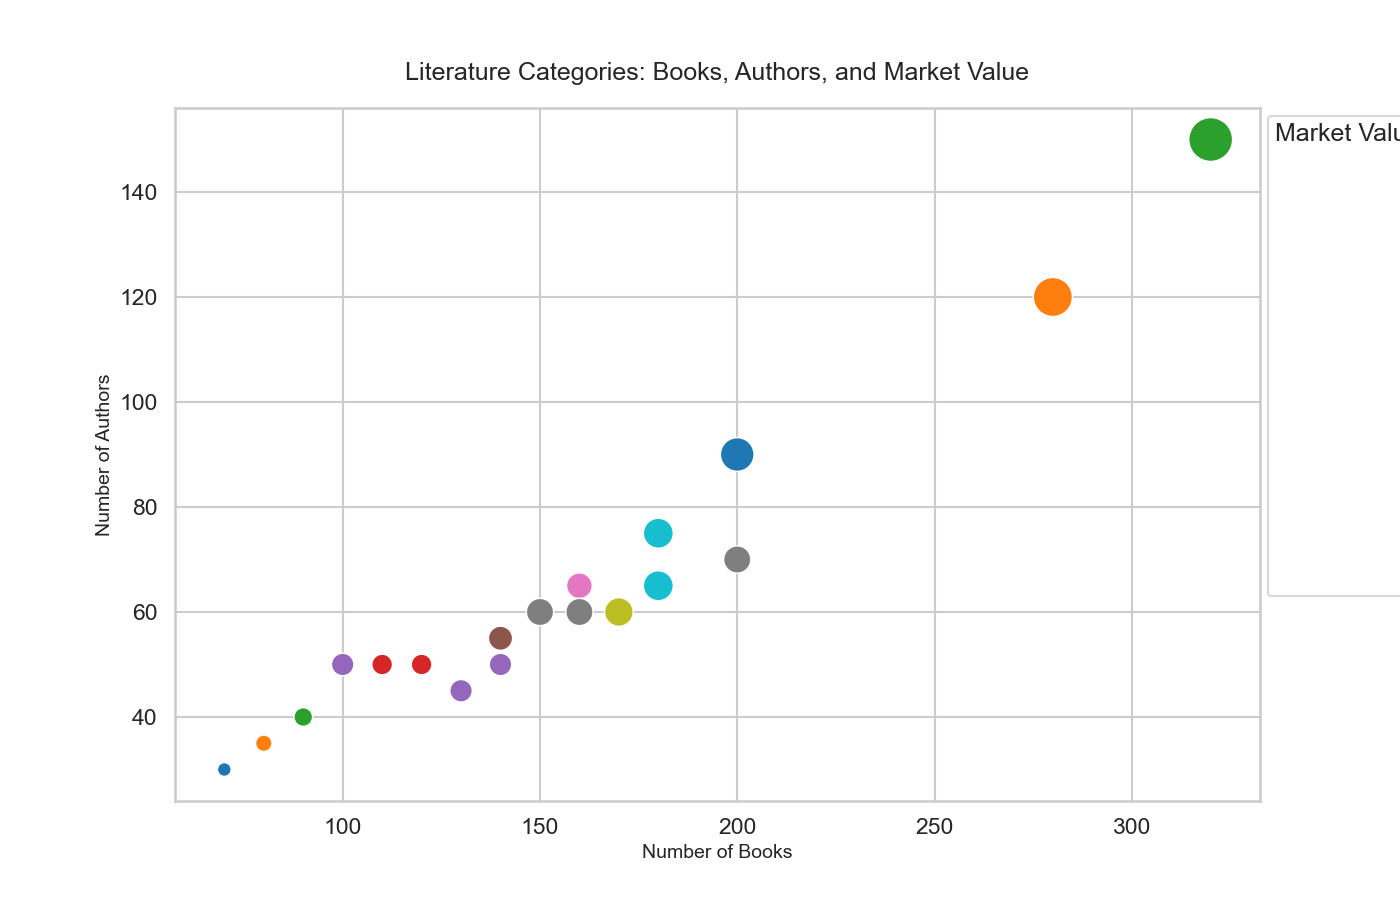

Source data for this figure (header and first rows):
Category, Books, Authors, Publishers, Market_Value
Fiction, 320, 150, 25, 400
Non-Fiction, 280, 120, 20, 350
Mystery, 150, 60, 10, 250
Science Fiction, 200, 90, 15, 300
Fantasy, 180, 75, 12, 270
Biography, 100, 50, 8, 220
History, 160, 65, 9, 240
Poetry, 90, 40, 5, 200
Children's Books, 140, 55, 7, 230
Romance, 110, 50, 10, 210
Comics, 170, 60, 12, 260
Self-Help, 130, 45, 9, 220
Cookbooks, 120, 50, 6, 210
Travel, 80, 35, 4, 190
Education, 200, 70, 8, 250
Health & Fitness, 140, 50, 6, 220
Art, 90, 40, 5, 200
Business, 180, 65, 10, 270
Technology, 160, 60, 9, 250
Philosophy, 70, 30, 4, 180
